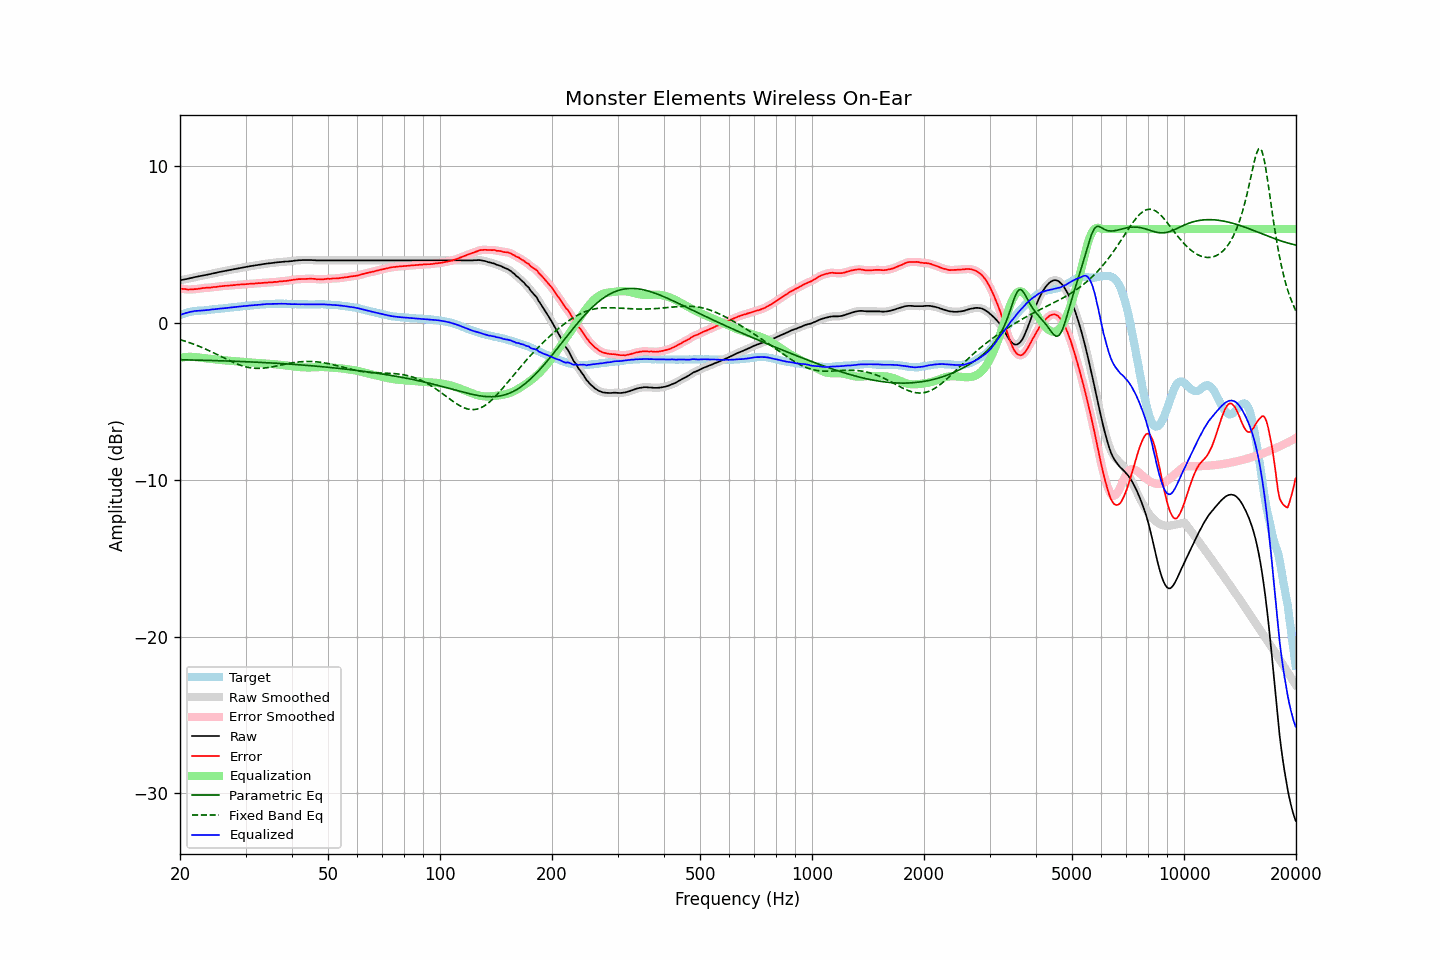

Source data for this figure (header and first rows):
frequency, raw, error, smoothed, error_smoothed, equalization, parametric_eq, fixed_band_eq, equalized_raw, equalized_smoothed, target
20.00, 2.73, 2.22, 2.73, 2.22, -2.21, -2.33, -1.05, 0.52, 0.52, 0.52
20.20, 2.75, 2.20, 2.75, 2.20, -2.20, -2.34, -1.08, 0.56, 0.56, 0.56
20.40, 2.77, 2.18, 2.77, 2.18, -2.18, -2.34, -1.11, 0.59, 0.59, 0.59
20.61, 2.79, 2.18, 2.79, 2.17, -2.17, -2.34, -1.15, 0.62, 0.62, 0.61
20.81, 2.81, 2.16, 2.81, 2.16, -2.16, -2.34, -1.18, 0.65, 0.65, 0.65
21.02, 2.83, 2.14, 2.84, 2.15, -2.15, -2.35, -1.21, 0.68, 0.68, 0.69
21.23, 2.86, 2.15, 2.86, 2.14, -2.15, -2.35, -1.25, 0.71, 0.71, 0.71
21.44, 2.88, 2.15, 2.88, 2.15, -2.15, -2.35, -1.29, 0.73, 0.73, 0.73
21.66, 2.90, 2.15, 2.91, 2.16, -2.15, -2.35, -1.32, 0.75, 0.75, 0.75
21.87, 2.93, 2.17, 2.93, 2.16, -2.16, -2.35, -1.36, 0.77, 0.77, 0.76
22.09, 2.95, 2.17, 2.95, 2.17, -2.17, -2.36, -1.40, 0.78, 0.78, 0.78
22.31, 2.97, 2.18, 2.97, 2.18, -2.19, -2.36, -1.44, 0.79, 0.79, 0.79
22.54, 2.99, 2.20, 2.99, 2.20, -2.20, -2.36, -1.48, 0.79, 0.79, 0.79
22.76, 3.01, 2.21, 3.01, 2.21, -2.21, -2.36, -1.53, 0.80, 0.80, 0.80
22.99, 3.03, 2.23, 3.03, 2.23, -2.22, -2.37, -1.57, 0.81, 0.81, 0.80
23.22, 3.05, 2.24, 3.05, 2.24, -2.24, -2.37, -1.61, 0.82, 0.82, 0.81
23.45, 3.07, 2.25, 3.07, 2.25, -2.25, -2.37, -1.66, 0.82, 0.82, 0.82
23.69, 3.09, 2.26, 3.09, 2.26, -2.26, -2.38, -1.71, 0.83, 0.83, 0.83
23.92, 3.11, 2.26, 3.11, 2.26, -2.27, -2.38, -1.75, 0.84, 0.84, 0.85
24.16, 3.13, 2.26, 3.14, 2.27, -2.28, -2.38, -1.80, 0.85, 0.86, 0.87
24.40, 3.16, 2.29, 3.16, 2.28, -2.29, -2.38, -1.85, 0.88, 0.87, 0.88
24.65, 3.18, 2.31, 3.18, 2.30, -2.30, -2.39, -1.90, 0.88, 0.88, 0.88
24.89, 3.20, 2.31, 3.20, 2.31, -2.31, -2.39, -1.95, 0.89, 0.89, 0.90
25.14, 3.22, 2.32, 3.23, 2.32, -2.32, -2.39, -2.00, 0.90, 0.90, 0.91
25.39, 3.25, 2.34, 3.25, 2.33, -2.33, -2.40, -2.05, 0.92, 0.91, 0.92
25.65, 3.27, 2.35, 3.27, 2.35, -2.35, -2.40, -2.10, 0.93, 0.93, 0.92
25.91, 3.29, 2.36, 3.29, 2.36, -2.36, -2.40, -2.15, 0.94, 0.94, 0.93
26.16, 3.31, 2.37, 3.31, 2.37, -2.37, -2.41, -2.21, 0.95, 0.95, 0.94
26.43, 3.33, 2.38, 3.33, 2.38, -2.38, -2.41, -2.26, 0.96, 0.96, 0.95
26.69, 3.35, 2.38, 3.35, 2.39, -2.38, -2.41, -2.31, 0.97, 0.97, 0.97
26.96, 3.37, 2.39, 3.37, 2.39, -2.39, -2.42, -2.36, 0.98, 0.98, 0.98
27.23, 3.39, 2.40, 3.39, 2.40, -2.40, -2.42, -2.40, 0.99, 0.99, 0.99
27.50, 3.41, 2.40, 3.41, 2.41, -2.41, -2.42, -2.45, 1.00, 1.00, 1.01
27.77, 3.43, 2.42, 3.43, 2.42, -2.42, -2.43, -2.50, 1.01, 1.01, 1.01
28.05, 3.45, 2.43, 3.45, 2.43, -2.43, -2.43, -2.54, 1.02, 1.02, 1.03
28.33, 3.47, 2.45, 3.47, 2.44, -2.44, -2.44, -2.59, 1.03, 1.03, 1.03
28.62, 3.49, 2.45, 3.49, 2.45, -2.45, -2.44, -2.63, 1.04, 1.04, 1.04
28.90, 3.51, 2.46, 3.51, 2.46, -2.46, -2.44, -2.66, 1.06, 1.06, 1.05
29.19, 3.53, 2.47, 3.53, 2.47, -2.47, -2.45, -2.70, 1.07, 1.07, 1.06
29.48, 3.55, 2.47, 3.55, 2.47, -2.47, -2.45, -2.73, 1.08, 1.08, 1.08
29.78, 3.57, 2.48, 3.57, 2.48, -2.48, -2.46, -2.76, 1.09, 1.09, 1.09
30.08, 3.58, 2.48, 3.59, 2.49, -2.49, -2.46, -2.79, 1.09, 1.10, 1.10
30.38, 3.60, 2.49, 3.60, 2.50, -2.50, -2.47, -2.81, 1.11, 1.11, 1.11
30.68, 3.62, 2.51, 3.62, 2.50, -2.50, -2.47, -2.83, 1.12, 1.12, 1.12
30.99, 3.64, 2.52, 3.64, 2.51, -2.51, -2.47, -2.85, 1.13, 1.13, 1.13
31.30, 3.65, 2.52, 3.66, 2.52, -2.52, -2.48, -2.86, 1.13, 1.14, 1.13
31.61, 3.67, 2.52, 3.67, 2.53, -2.53, -2.48, -2.88, 1.15, 1.15, 1.15
31.93, 3.69, 2.54, 3.69, 2.54, -2.53, -2.49, -2.88, 1.16, 1.15, 1.15
32.24, 3.70, 2.54, 3.71, 2.54, -2.54, -2.49, -2.89, 1.16, 1.16, 1.16
32.57, 3.72, 2.55, 3.72, 2.55, -2.55, -2.50, -2.89, 1.17, 1.17, 1.17
32.89, 3.73, 2.55, 3.74, 2.55, -2.56, -2.50, -2.88, 1.18, 1.18, 1.19
33.22, 3.75, 2.57, 3.75, 2.56, -2.56, -2.51, -2.88, 1.19, 1.19, 1.18
33.55, 3.77, 2.57, 3.77, 2.57, -2.57, -2.51, -2.87, 1.20, 1.20, 1.20
33.89, 3.78, 2.58, 3.79, 2.58, -2.58, -2.52, -2.86, 1.21, 1.21, 1.20
34.23, 3.80, 2.58, 3.80, 2.59, -2.58, -2.53, -2.85, 1.22, 1.22, 1.22
34.57, 3.81, 2.60, 3.81, 2.59, -2.59, -2.53, -2.83, 1.22, 1.22, 1.22
34.92, 3.82, 2.60, 3.82, 2.60, -2.60, -2.54, -2.81, 1.22, 1.22, 1.22
35.27, 3.83, 2.60, 3.83, 2.61, -2.61, -2.54, -2.79, 1.23, 1.23, 1.23
35.62, 3.84, 2.61, 3.85, 2.61, -2.61, -2.55, -2.78, 1.23, 1.23, 1.23
35.97, 3.86, 2.63, 3.86, 2.62, -2.62, -2.55, -2.75, 1.24, 1.24, 1.23
... 635 more rows
